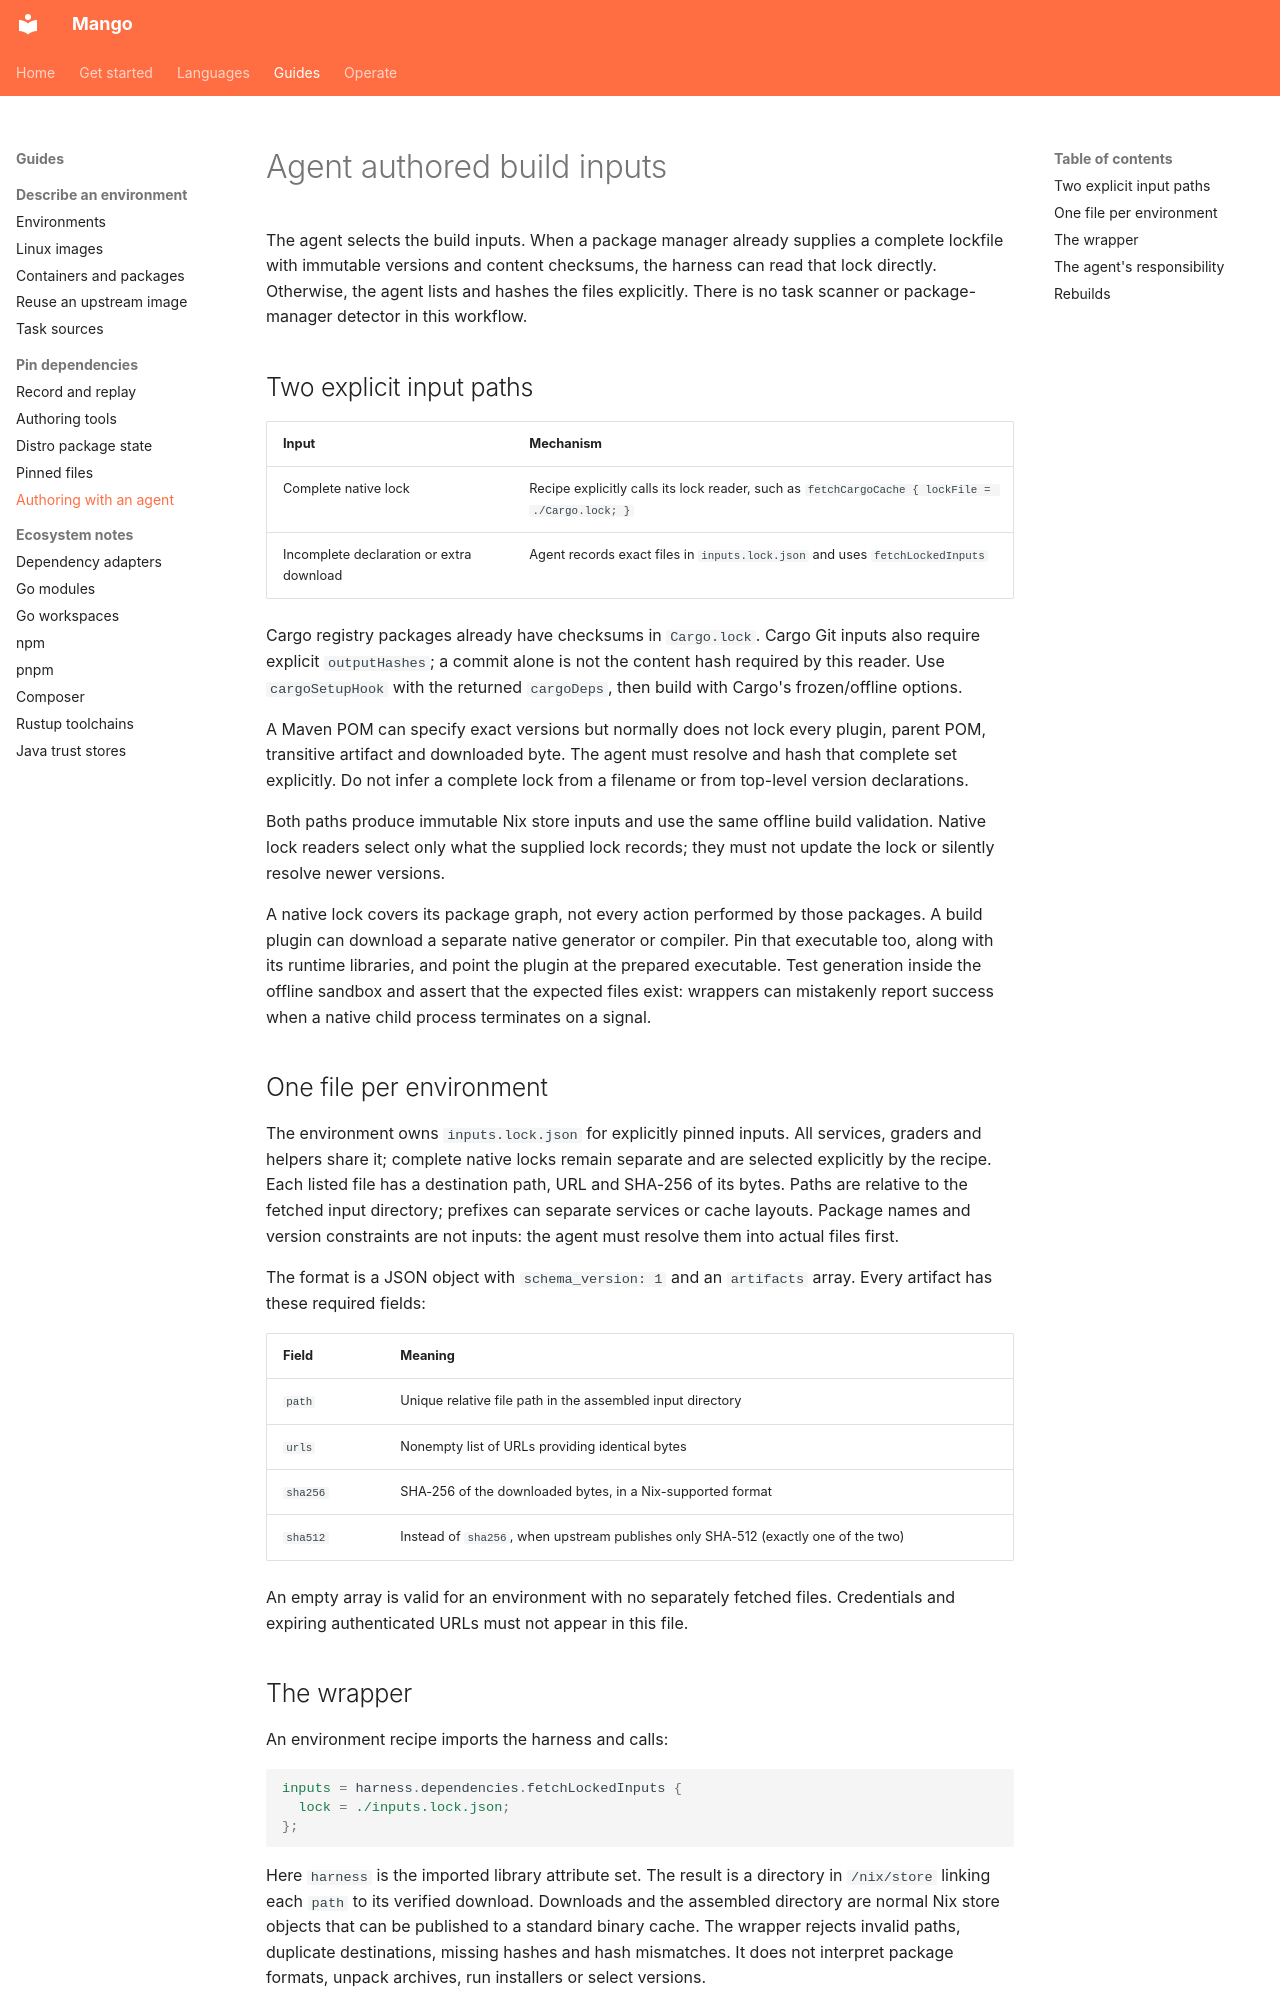

repository: Incalmo/mango · page: agent-authoring/index.html · generator: mkdocs

# Agent authored build inputs

The agent selects the build inputs. When a package manager already supplies a
complete lockfile with immutable versions and content checksums, the harness can
read that lock directly. Otherwise, the agent lists and hashes the files explicitly.
There is no task scanner or package-manager detector in this workflow.

## Two explicit input paths

| Input | Mechanism |
| --- | --- |
| Complete native lock | Recipe explicitly calls its lock reader, such as `fetchCargoCache { lockFile = ./Cargo.lock; }` |
| Incomplete declaration or extra download | Agent records exact files in `inputs.lock.json` and uses `fetchLockedInputs` |

Cargo registry packages already have checksums in `Cargo.lock`. Cargo Git inputs
also require explicit `outputHashes`; a commit alone is not the content hash
required by this reader. Use `cargoSetupHook` with the returned `cargoDeps`, then
build with Cargo's frozen/offline options.

A Maven POM can specify exact versions but normally does not lock every plugin,
parent POM, transitive artifact and downloaded byte. The agent must resolve and
hash that complete set explicitly. Do not infer a complete lock from a filename
or from top-level version declarations.

Both paths produce immutable Nix store inputs and use the same offline build
validation. Native lock readers select only what the supplied lock records;
they must not update the lock or silently resolve newer versions.

A native lock covers its package graph, not every action performed by those
packages. A build plugin can download a separate native generator or compiler.
Pin that executable too, along with its runtime libraries, and point the plugin
at the prepared executable. Test generation inside the offline sandbox and assert
that the expected files exist: wrappers can mistakenly report success when a
native child process terminates on a signal.

## One file per environment

The environment owns `inputs.lock.json` for explicitly pinned inputs. All
services, graders and helpers share it; complete native locks remain separate
and are selected explicitly by the recipe. Each listed file has a destination
path, URL and SHA-256 of its
bytes. Paths are relative to the fetched input directory; prefixes can separate
services or cache layouts. Package names and version constraints are not inputs:
the agent must resolve them into actual files first.

The format is a JSON object with `schema_version: 1` and an `artifacts` array.
Every artifact has these required fields:

| Field | Meaning |
| --- | --- |
| `path` | Unique relative file path in the assembled input directory |
| `urls` | Nonempty list of URLs providing identical bytes |
| `sha256` | SHA-256 of the downloaded bytes, in a Nix-supported format |
| `sha512` | Instead of `sha256`, when upstream publishes only SHA-512 (exactly one of the two) |

An empty array is valid for an environment with no separately fetched files.
Credentials and expiring authenticated URLs must not appear in this file.
